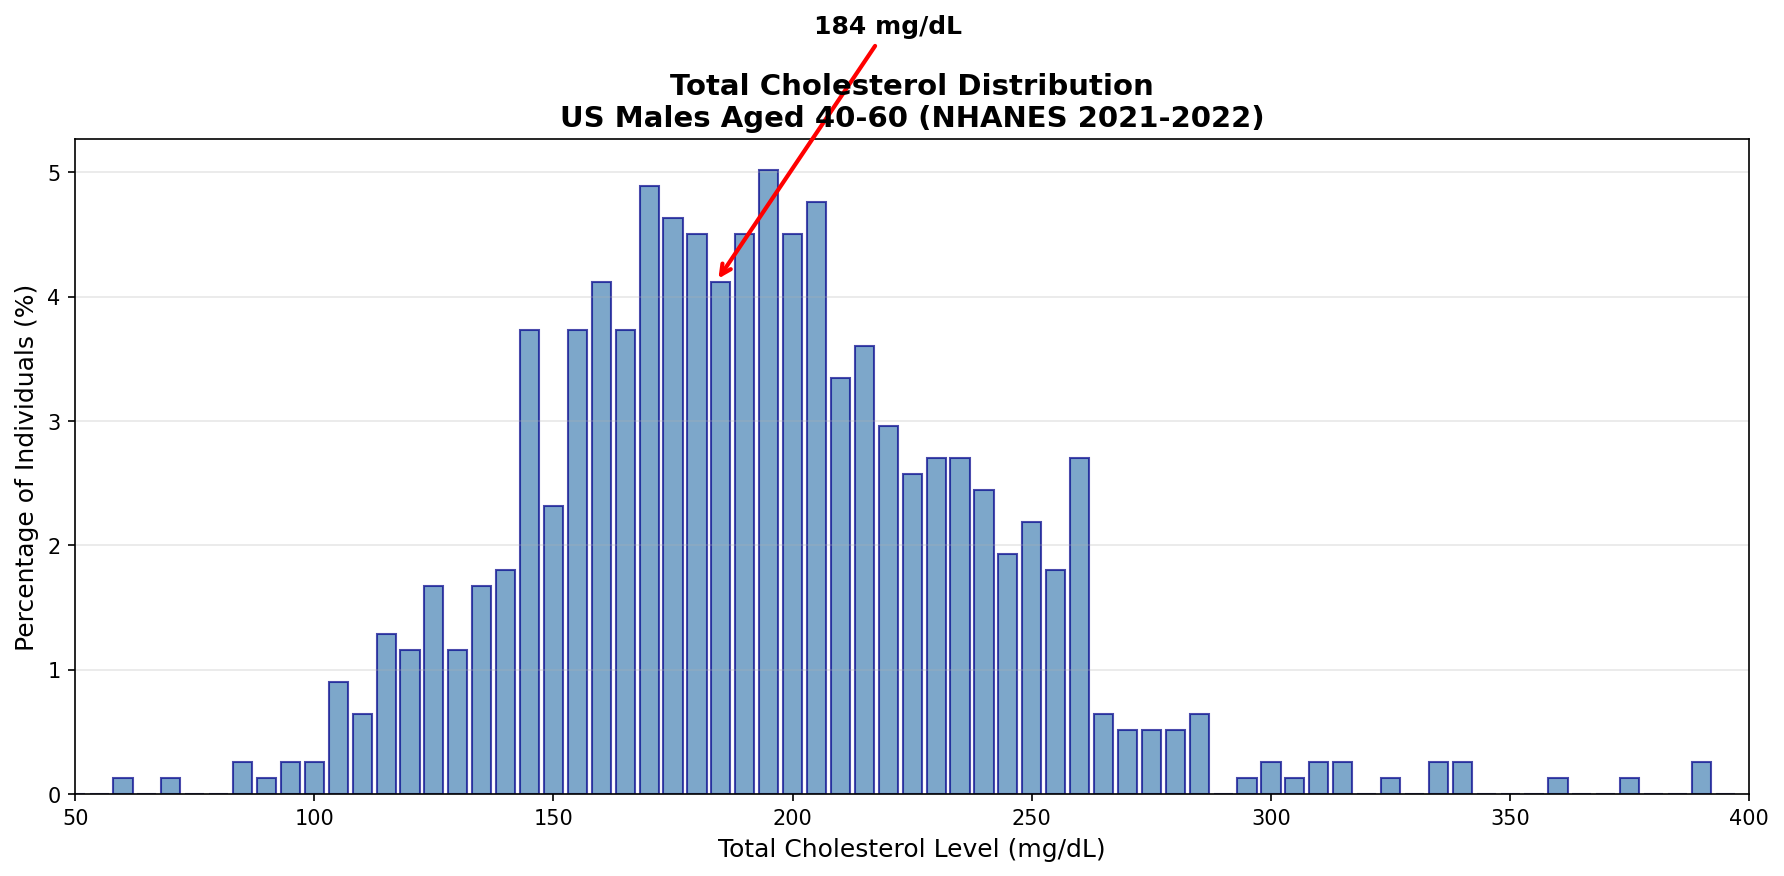

The file beside this chart, header and first rows:
cholesterol_level, population_perc
50, 0.0
55, 0.0
60, 0.1287
65, 0.0
70, 0.1287
75, 0.0
80, 0.0
85, 0.2574
90, 0.1287
95, 0.2574
100, 0.2574
105, 0.9009
110, 0.6435
115, 1.287
120, 1.158
125, 1.673
130, 1.158
135, 1.673
140, 1.802
145, 3.732
150, 2.317
155, 3.732
160, 4.118
165, 3.732
170, 4.891
175, 4.633
180, 4.505
185, 4.118
190, 4.505
195, 5.019
200, 4.505
205, 4.762
210, 3.346
215, 3.604
220, 2.96
225, 2.574
230, 2.703
235, 2.703
240, 2.445
245, 1.931
250, 2.188
255, 1.802
260, 2.703
265, 0.6435
270, 0.5148
275, 0.5148
280, 0.5148
285, 0.6435
290, 0.0
295, 0.1287
300, 0.2574
305, 0.1287
310, 0.2574
315, 0.2574
320, 0.0
325, 0.1287
330, 0.0
335, 0.2574
340, 0.2574
345, 0.0
... 10 more rows
